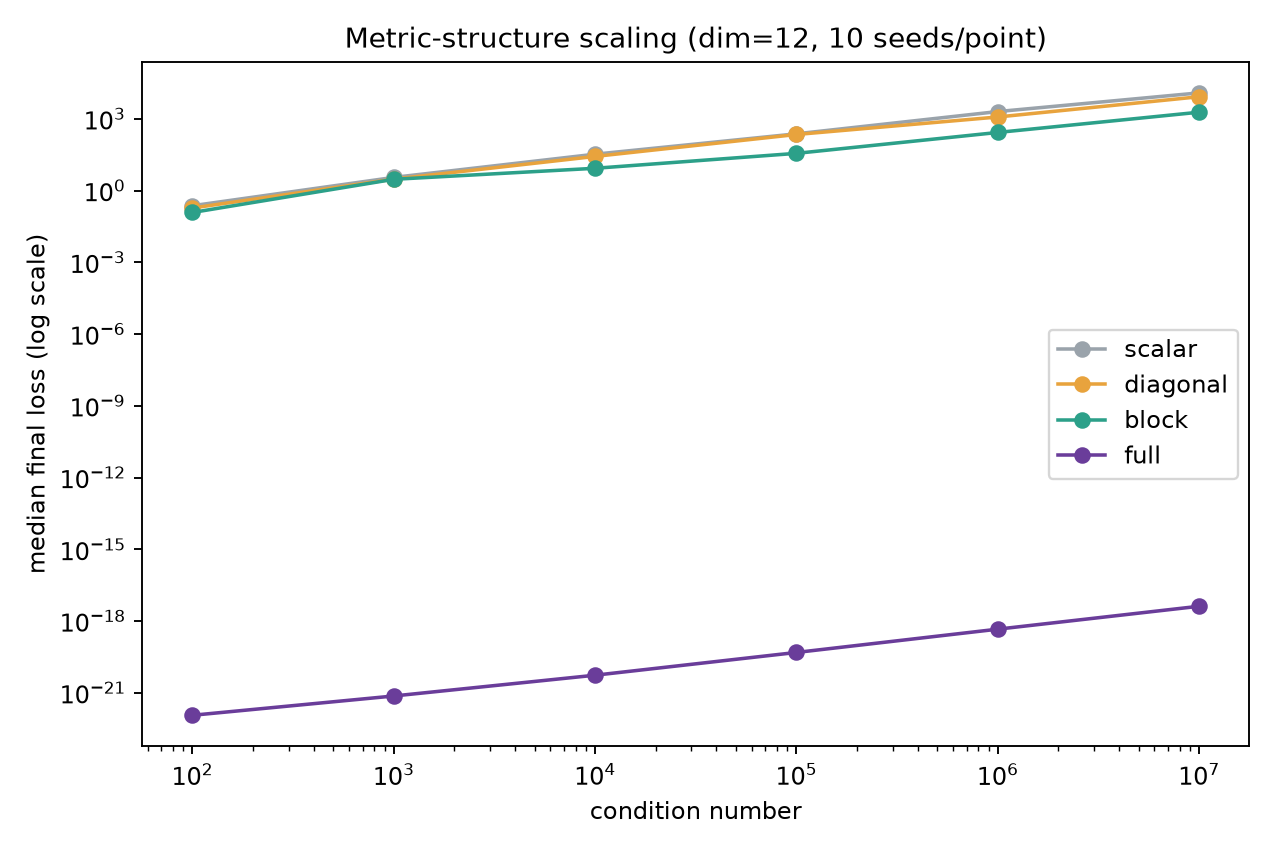

Data behind this chart, as committed beside it:
condition_number, seed, structure, initial_loss, final_loss, diverged, loss_reduction
100.0, 0, scalar, 118.1, 0.05817, 0, 2030
100.0, 0, diagonal, 118.1, 0.1639, 0, 720.2
100.0, 0, block, 118.1, 0.1208, 0, 977.2
100.0, 0, full, 118.1, 1.00002e-22, 0, 1.18061e+24
100.0, 1, scalar, 132.8, 0.04845, 0, 2740
100.0, 1, diagonal, 132.8, 0.04238, 0, 3132
100.0, 1, block, 132.8, 0.1065, 0, 1247
100.0, 1, full, 132.8, 1.1254e-22, 0, 1.17973e+24
100.0, 2, scalar, 258.6, 0.1987, 0, 1301
100.0, 2, diagonal, 258.6, 0.2675, 0, 966.7
100.0, 2, block, 258.6, 0.1241, 0, 2084
100.0, 2, full, 258.6, 2.19368e-22, 0, 1.17894e+24
100.0, 3, scalar, 187.5, 0.06583, 0, 2849
100.0, 3, diagonal, 187.5, 0.05072, 0, 3697
100.0, 3, block, 187.5, 0.09706, 0, 1932
100.0, 3, full, 187.5, 1.59077e-22, 0, 1.17881e+24
100.0, 4, scalar, 70.1, 0.3022, 0, 232
100.0, 4, diagonal, 70.1, 0.3129, 0, 224
100.0, 4, block, 70.1, 0.09938, 0, 705.5
100.0, 4, full, 70.1, 5.94257e-23, 0, 1.1797e+24
100.0, 5, scalar, 135.8, 0.04412, 0, 3079
100.0, 5, diagonal, 135.8, 0.09575, 0, 1418
100.0, 5, block, 135.8, 0.2584, 0, 525.6
100.0, 5, full, 135.8, 1.1513e-22, 0, 1.17975e+24
100.0, 6, scalar, 111.6, 0.4957, 0, 225.2
100.0, 6, diagonal, 111.6, 0.5677, 0, 196.6
100.0, 6, block, 111.6, 0.3786, 0, 294.8
100.0, 6, full, 111.6, 9.44402e-23, 0, 1.18177e+24
100.0, 7, scalar, 136.1, 0.4091, 0, 332.8
100.0, 7, diagonal, 136.1, 0.1685, 0, 808.1
100.0, 7, block, 136.1, 0.524, 0, 259.8
100.0, 7, full, 136.1, 1.15329e-22, 0, 1.18045e+24
100.0, 8, scalar, 257.4, 0.5075, 0, 507.1
100.0, 8, diagonal, 257.4, 0.3486, 0, 738.4
100.0, 8, block, 257.4, 0.4048, 0, 635.7
100.0, 8, full, 257.4, 2.1818e-22, 0, 1.17962e+24
100.0, 9, scalar, 143.7, 0.2703, 0, 531.6
100.0, 9, diagonal, 143.7, 0.2084, 0, 689.3
100.0, 9, block, 143.7, 0.07192, 0, 1998
100.0, 9, full, 143.7, 1.21792e-22, 0, 1.17967e+24
1000, 0, scalar, 649.5, 4.892, 0, 132.8
1000, 0, diagonal, 649.5, 6.774, 0, 95.89
1000, 0, block, 649.5, 6.465, 0, 100.5
1000, 0, full, 649.5, 5.51257e-22, 0, 1.17828e+24
1000, 1, scalar, 834.3, 1.698, 0, 491.4
1000, 1, diagonal, 834.3, 2.605, 0, 320.3
1000, 1, block, 834.3, 2.106, 0, 396.2
1000, 1, full, 834.3, 7.0823e-22, 0, 1.17808e+24
1000, 2, scalar, 2310, 4.385, 0, 526.7
1000, 2, diagonal, 2310, 3.471, 0, 665.3
1000, 2, block, 2310, 1.301, 0, 1775
1000, 2, full, 2310, 1.9607e-21, 0, 1.1779e+24
1000, 3, scalar, 1644, 2.253, 0, 729.5
1000, 3, diagonal, 1644, 1.402, 0, 1172
1000, 3, block, 1644, 2.575, 0, 638.5
1000, 3, full, 1644, 1.39567e-21, 0, 1.17788e+24
1000, 4, scalar, 602.5, 1.522, 0, 395.8
1000, 4, diagonal, 602.5, 2.321, 0, 259.5
1000, 4, block, 602.5, 1.09, 0, 552.5
1000, 4, full, 602.5, 5.1145e-22, 0, 1.17799e+24
... 180 more rows
